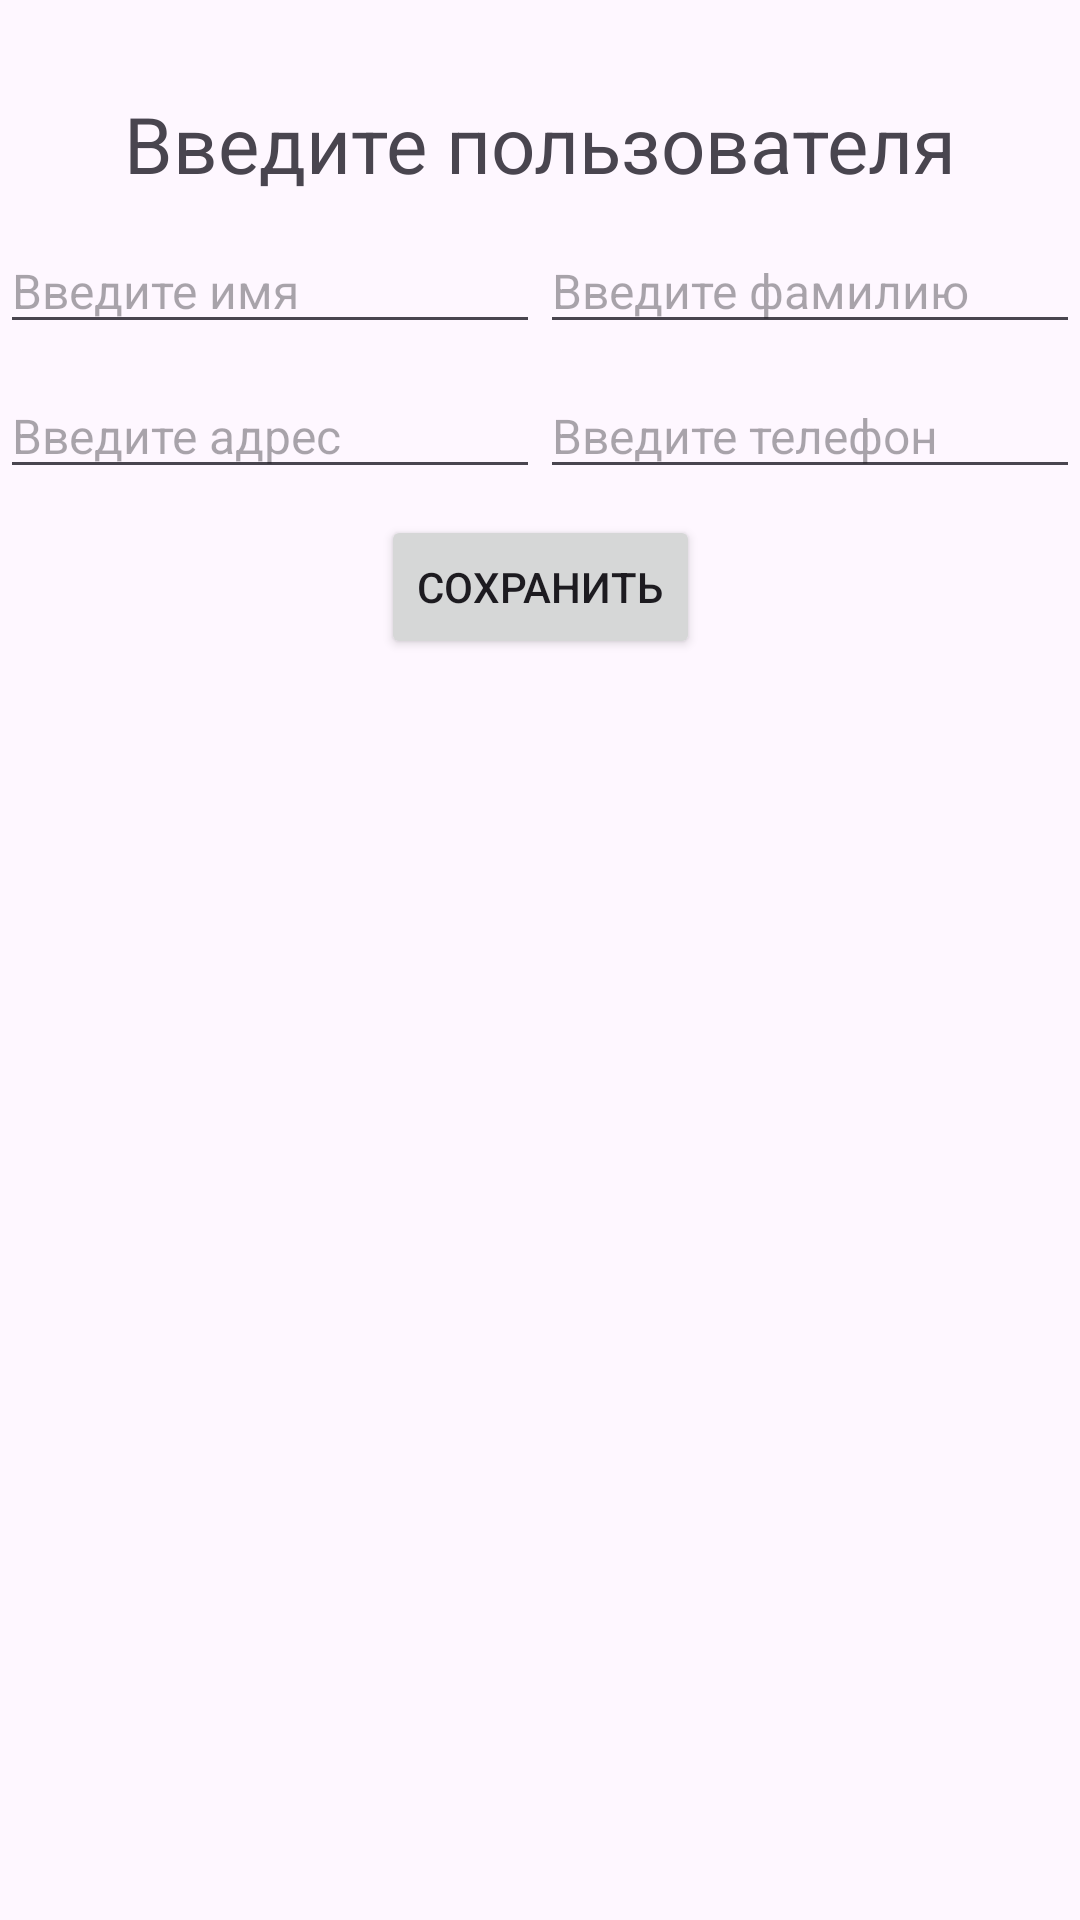

Reconstruct the res/layout file that produces this screen, plus the resources it refers to.
<!-- AndroidManifest.xml: application theme Theme.Adress_book -->
<!-- res/layout/activity_main.xml -->
<?xml version="1.0" encoding="utf-8"?>
<androidx.constraintlayout.widget.ConstraintLayout xmlns:android="http://schemas.android.com/apk/res/android"
    xmlns:app="http://schemas.android.com/apk/res-auto"
    xmlns:tools="http://schemas.android.com/tools"
    android:id="@+id/main"
    android:layout_width="match_parent"
    android:layout_height="match_parent"
    tools:context=".MainActivity">

    <TextView
        android:id="@+id/mainTitle"
        android:layout_width="wrap_content"
        android:layout_height="wrap_content"
        android:text="@string/main_title"
        android:textSize="26sp"
        app:layout_constraintBottom_toBottomOf="parent"
        app:layout_constraintEnd_toEndOf="parent"
        app:layout_constraintStart_toStartOf="parent"
        app:layout_constraintTop_toTopOf="parent"
        app:layout_constraintVertical_bias="0.05" />

    <LinearLayout
        android:id="@+id/firstLayout"
        android:layout_width="match_parent"
        android:layout_height="wrap_content"
        app:layout_constraintBottom_toBottomOf="parent"
        app:layout_constraintEnd_toEndOf="parent"
        app:layout_constraintStart_toStartOf="parent"
        app:layout_constraintTop_toBottomOf="@id/mainTitle"
        app:layout_constraintVertical_bias="0.02">

        <EditText
            android:id="@+id/nameET"
            android:layout_width="match_parent"
            android:layout_height="match_parent"
            android:layout_weight="1"
            android:hint="@string/edit_name"
            android:textSize="16sp">

        </EditText>

        <EditText
            android:id="@+id/surmameET"
            android:layout_width="match_parent"
            android:layout_height="match_parent"
            android:layout_weight="1"
            android:hint="@string/edit_surname"
            android:textSize="16sp">

        </EditText>
    </LinearLayout>

    <LinearLayout
        android:id="@+id/secondLayout"
        android:layout_width="match_parent"
        android:layout_height="wrap_content"
        app:layout_constraintBottom_toBottomOf="parent"
        app:layout_constraintEnd_toEndOf="parent"
        app:layout_constraintStart_toStartOf="parent"
        app:layout_constraintTop_toBottomOf="@id/firstLayout"
        app:layout_constraintVertical_bias="0.02">

        <EditText
            android:id="@+id/addressET"
            android:layout_width="match_parent"
            android:layout_height="match_parent"
            android:layout_weight="1"
            android:hint="@string/edit_address"
            android:textSize="16sp">

        </EditText>

        <EditText
            android:id="@+id/numberET"
            android:layout_width="match_parent"
            android:layout_height="match_parent"
            android:layout_weight="1"
            android:hint="@string/edit_number"
            android:textSize="16sp">

        </EditText>
    </LinearLayout>

    <Button
        android:id="@+id/editBTN"
        android:layout_width="wrap_content"
        android:layout_height="wrap_content"
        android:text="@string/edit_person"
        app:layout_constraintBottom_toBottomOf="parent"
        app:layout_constraintEnd_toEndOf="parent"
        app:layout_constraintStart_toStartOf="parent"
        app:layout_constraintTop_toBottomOf="@id/secondLayout"
        app:layout_constraintVertical_bias="0.02">

    </Button>


    <ListView
        android:id="@+id/personsLV"
        android:layout_width="match_parent"
        android:layout_height="0dp"
        app:layout_constraintBottom_toBottomOf="parent"
        app:layout_constraintEnd_toEndOf="parent"
        app:layout_constraintStart_toStartOf="parent"
        app:layout_constraintTop_toBottomOf="@id/editBTN"
        app:layout_constraintVertical_bias="0.02">
    </ListView>


</androidx.constraintlayout.widget.ConstraintLayout>
<!-- resources referenced by this layout -->
<resources>
  <string name="edit_address">Введите адрес</string>
  <string name="edit_name">Введите имя</string>
  <string name="edit_number">Введите телефон</string>
  <string name="edit_person">Сохранить</string>
  <string name="edit_surname">Введите фамилию</string>
  <string name="main_title">Введите пользователя</string>
  <style name="Theme.Adress_book" parent="Base.Theme.Adress_book" />
  <style name="Base.Theme.Adress_book" parent="Theme.Material3.DayNight.NoActionBar">
          
          
      </style>
</resources>
